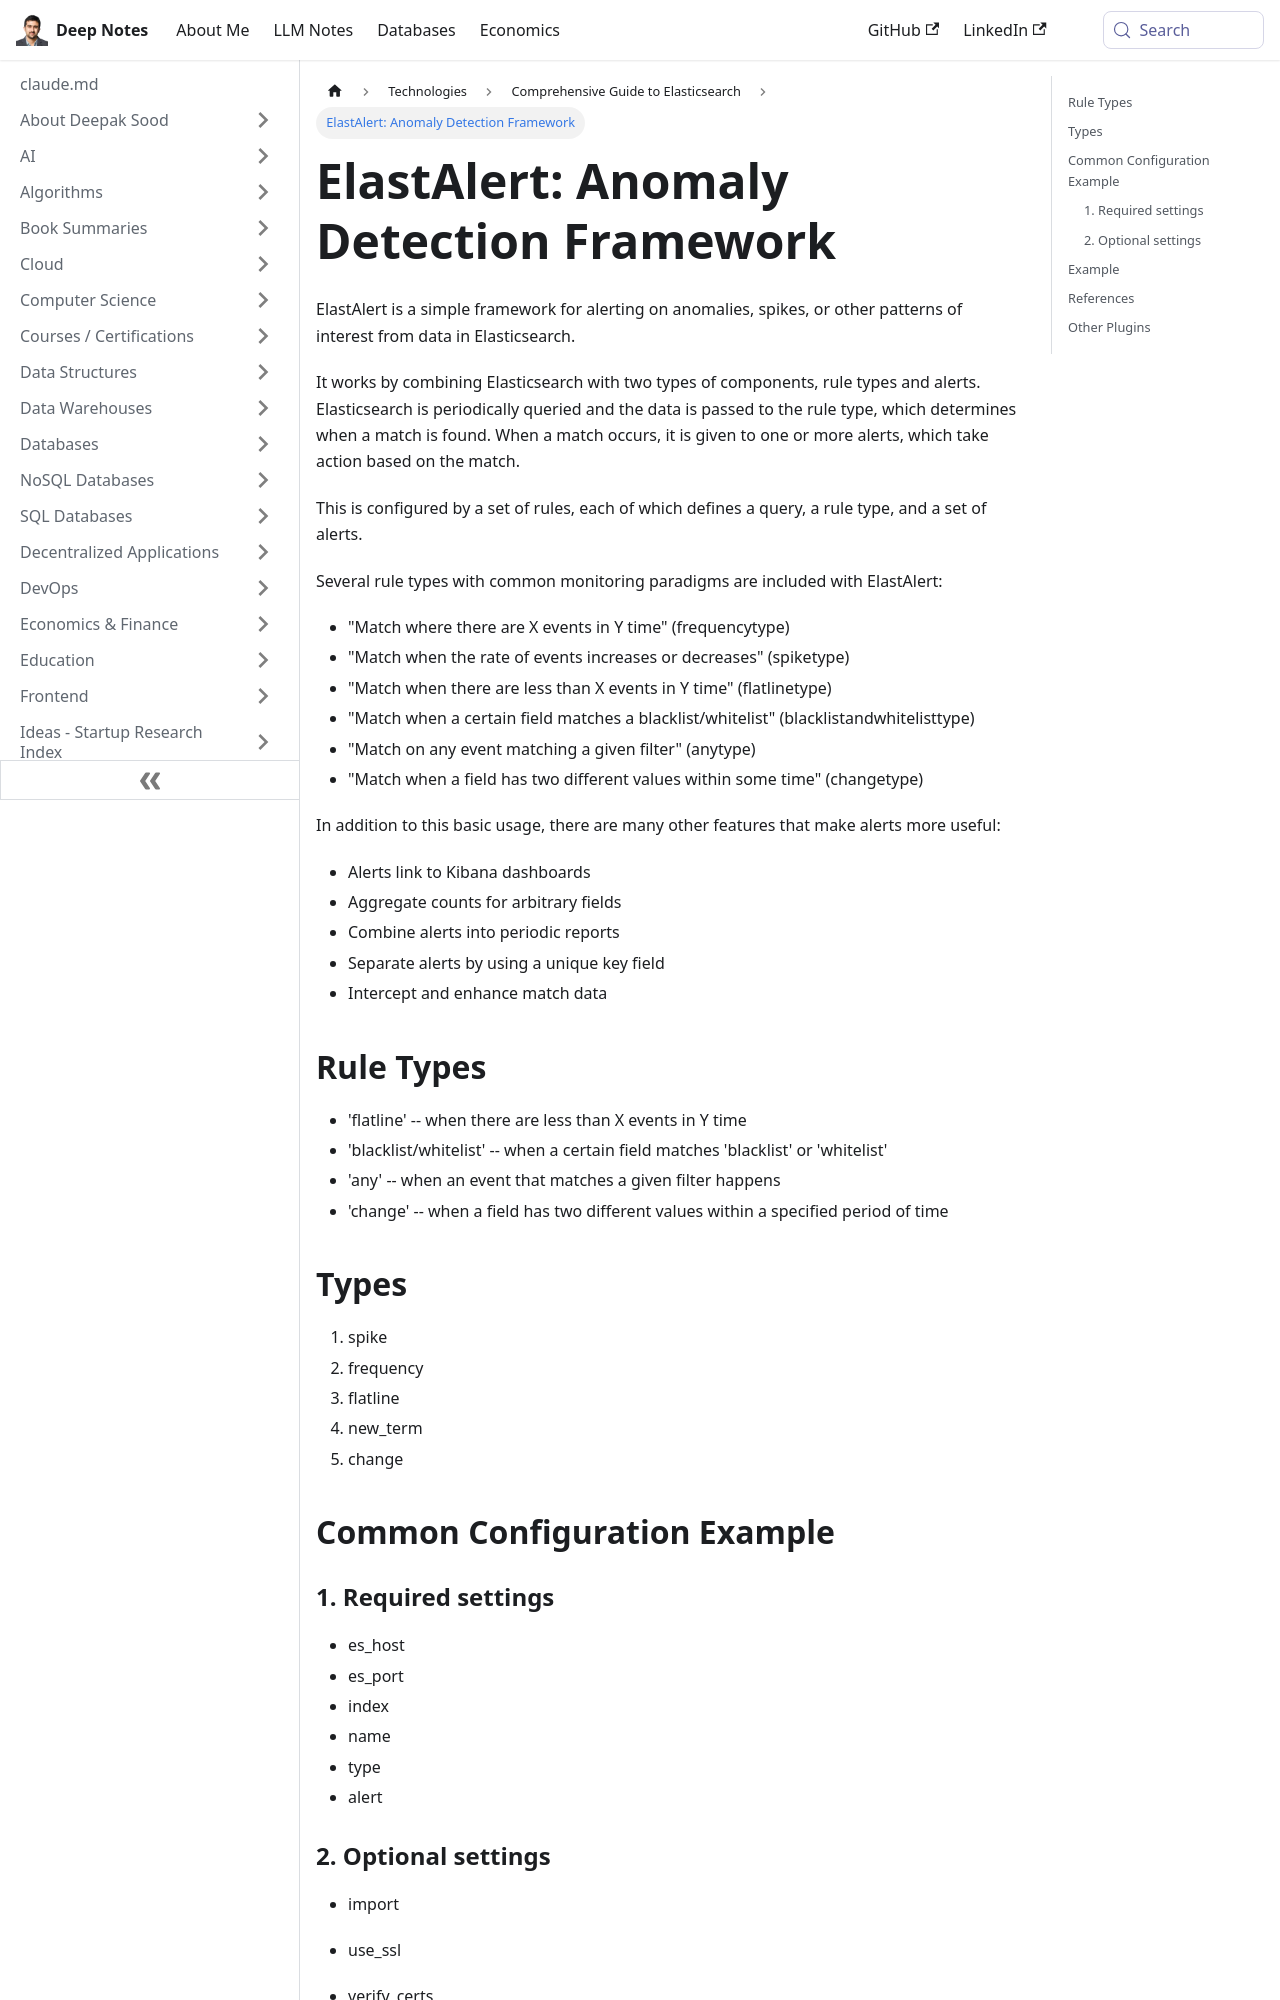

repository: deepaksood619/deepaksood619.github.io · page: technologies/elasticsearch/elastalert/index.html · generator: docusaurus

---
slug: /technologies/elasticsearch/elastalert
title: "ElastAlert: Anomaly Detection Framework"
description: ElastAlert helps monitor Elasticsearch data, triggering alerts for anomalies and patterns through customizable rules and alert types.
created: 2023-03-05
updated: 2024-11-29
---
ElastAlert is a simple framework for alerting on anomalies, spikes, or other patterns of interest from data in Elasticsearch.

It works by combining Elasticsearch with two types of components, rule types and alerts. Elasticsearch is periodically queried and the data is passed to the rule type, which determines when a match is found. When a match occurs, it is given to one or more alerts, which take action based on the match.

This is configured by a set of rules, each of which defines a query, a rule type, and a set of alerts.

Several rule types with common monitoring paradigms are included with ElastAlert:

- "Match where there are X events in Y time" (frequencytype)
- "Match when the rate of events increases or decreases" (spiketype)
- "Match when there are less than X events in Y time" (flatlinetype)
- "Match when a certain field matches a blacklist/whitelist" (blacklistandwhitelisttype)
- "Match on any event matching a given filter" (anytype)
- "Match when a field has two different values within some time" (changetype)

In addition to this basic usage, there are many other features that make alerts more useful:
